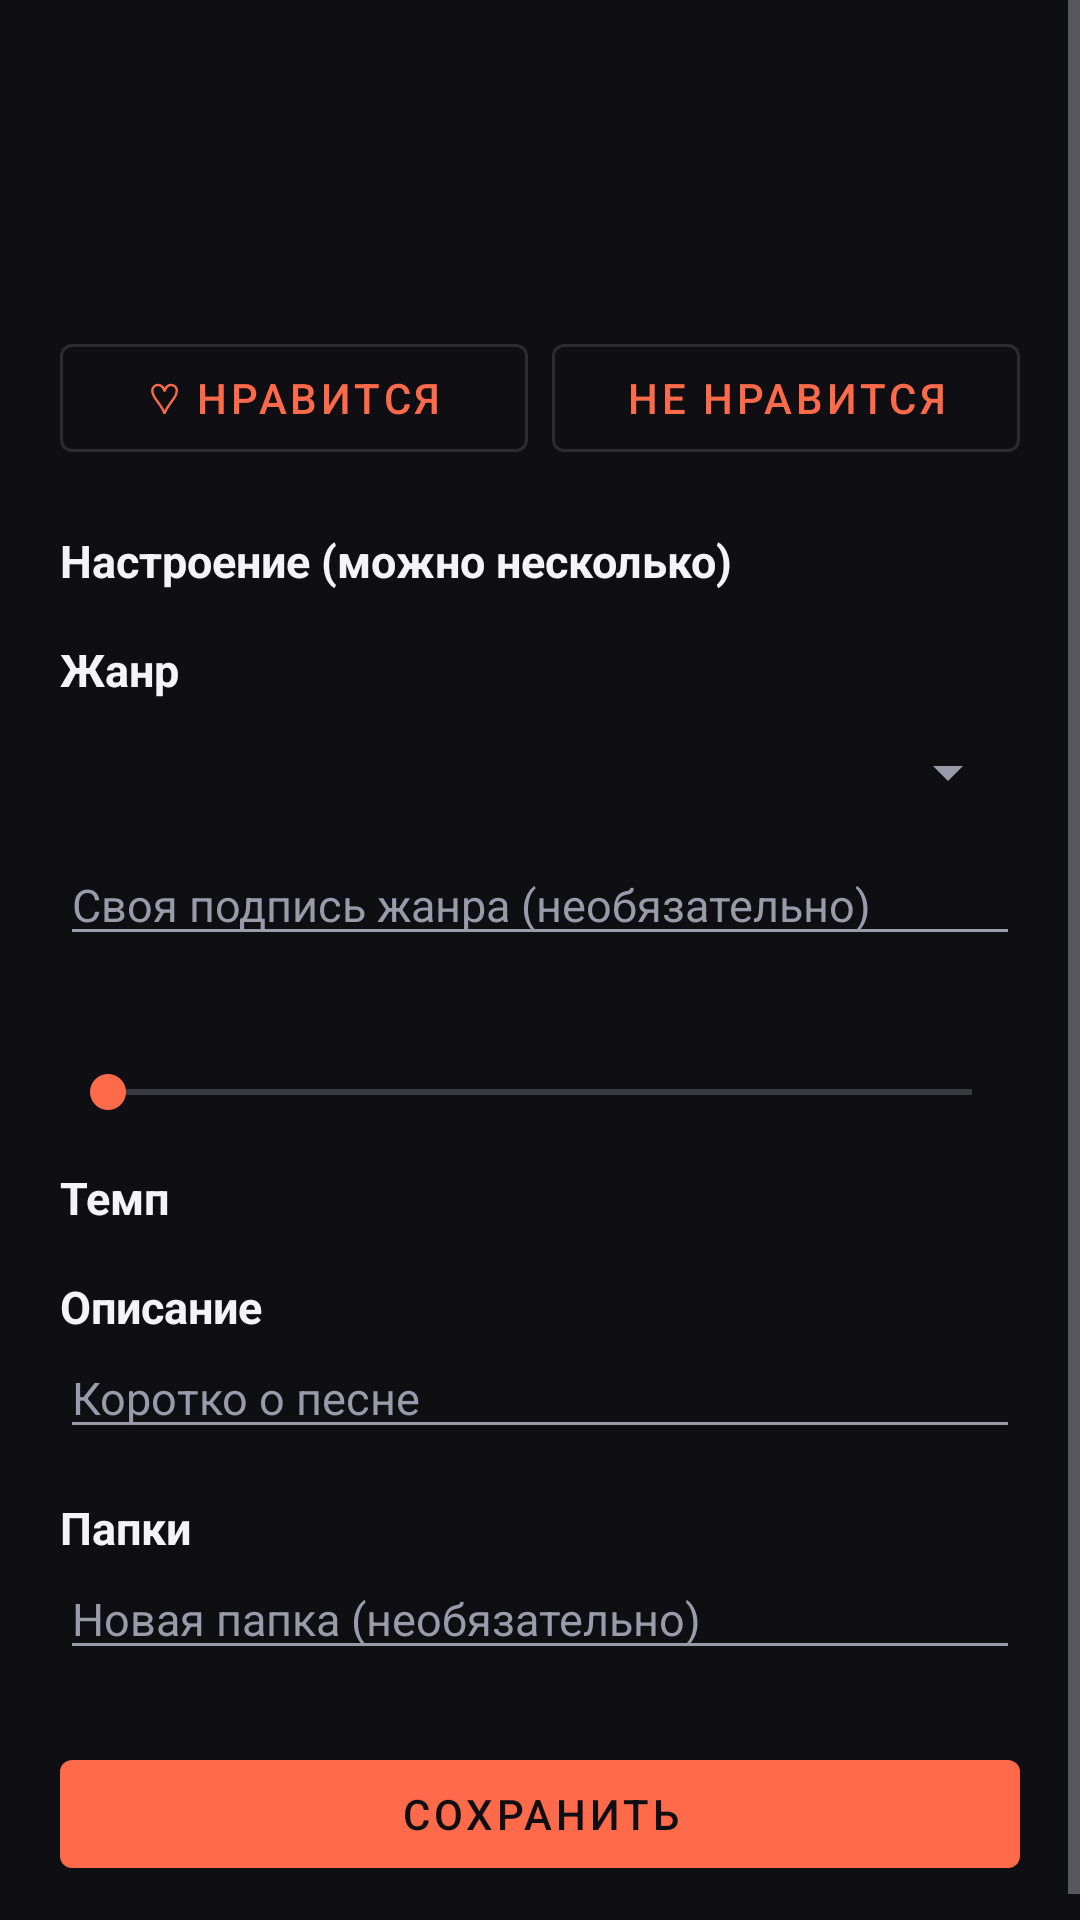

Android layout source for this screen:
<!-- AndroidManifest.xml: activity theme Theme.Music -->
<!-- res/layout/activity_track_edit.xml -->
<?xml version="1.0" encoding="utf-8"?>
<ScrollView xmlns:android="http://schemas.android.com/apk/res/android"
    android:layout_width="match_parent" android:layout_height="match_parent"
    android:background="@color/music_bg" android:fillViewport="true">

    <LinearLayout
        android:layout_width="match_parent" android:layout_height="wrap_content"
        android:orientation="vertical" android:padding="20dp">

        <TextView
            android:id="@+id/editTitle" android:layout_width="match_parent" android:layout_height="wrap_content"
            android:textColor="@color/music_text" android:textSize="22sp" android:textStyle="bold" />
        <TextView
            android:id="@+id/editArtist" android:layout_width="match_parent" android:layout_height="wrap_content"
            android:layout_marginTop="2dp" android:textColor="@color/music_text_dim" android:textSize="16sp" />
        <TextView
            android:id="@+id/editInfo" android:layout_width="match_parent" android:layout_height="wrap_content"
            android:layout_marginTop="6dp" android:textColor="@color/music_accent" android:textSize="13sp" />

        <LinearLayout
            android:layout_width="match_parent" android:layout_height="wrap_content"
            android:layout_marginTop="12dp" android:orientation="horizontal">
            <com.google.android.material.button.MaterialButton
                android:id="@+id/likeBtn" style="@style/Widget.MaterialComponents.Button.OutlinedButton"
                android:layout_width="0dp" android:layout_height="wrap_content" android:layout_weight="1"
                android:text="♡ Нравится" />
            <com.google.android.material.button.MaterialButton
                android:id="@+id/dislikeBtn" style="@style/Widget.MaterialComponents.Button.OutlinedButton"
                android:layout_width="0dp" android:layout_height="wrap_content" android:layout_marginStart="8dp"
                android:layout_weight="1" android:text="Не нравится" />
        </LinearLayout>

        <TextView
            android:layout_width="match_parent" android:layout_height="wrap_content" android:layout_marginTop="20dp"
            android:text="Настроение (можно несколько)" android:textColor="@color/music_text" android:textSize="15sp" android:textStyle="bold" />
        <LinearLayout
            android:id="@+id/moodBox" android:layout_width="match_parent" android:layout_height="wrap_content"
            android:orientation="vertical" />

        <TextView
            android:layout_width="match_parent" android:layout_height="wrap_content" android:layout_marginTop="16dp"
            android:text="Жанр" android:textColor="@color/music_text" android:textSize="15sp" android:textStyle="bold" />
        <Spinner
            android:id="@+id/genreSpinner" android:layout_width="match_parent" android:layout_height="48dp" />
        <EditText
            android:id="@+id/genreLabel" android:layout_width="match_parent" android:layout_height="wrap_content"
            android:hint="Своя подпись жанра (необязательно)" android:inputType="text"
            android:textColor="@color/music_text" android:textSize="15sp" />

        <TextView
            android:id="@+id/energyText" android:layout_width="match_parent" android:layout_height="wrap_content"
            android:layout_marginTop="16dp" android:textColor="@color/music_text" android:textSize="15sp" android:textStyle="bold" />
        <SeekBar
            android:id="@+id/energySeek" android:layout_width="match_parent" android:layout_height="wrap_content"
            android:max="4" android:progressTint="@color/music_accent" android:thumbTint="@color/music_accent" />

        <TextView
            android:layout_width="match_parent" android:layout_height="wrap_content" android:layout_marginTop="16dp"
            android:text="Темп" android:textColor="@color/music_text" android:textSize="15sp" android:textStyle="bold" />
        <RadioGroup
            android:id="@+id/tempoGroup" android:layout_width="match_parent" android:layout_height="wrap_content"
            android:orientation="vertical" />

        <TextView
            android:layout_width="match_parent" android:layout_height="wrap_content" android:layout_marginTop="16dp"
            android:text="Описание" android:textColor="@color/music_text" android:textSize="15sp" android:textStyle="bold" />
        <EditText
            android:id="@+id/descEdit" android:layout_width="match_parent" android:layout_height="wrap_content"
            android:hint="Коротко о песне" android:inputType="textMultiLine" android:maxLines="3"
            android:textColor="@color/music_text" android:textSize="15sp" />

        <TextView
            android:layout_width="match_parent" android:layout_height="wrap_content" android:layout_marginTop="16dp"
            android:text="Папки" android:textColor="@color/music_text" android:textSize="15sp" android:textStyle="bold" />
        <LinearLayout
            android:id="@+id/folderBox" android:layout_width="match_parent" android:layout_height="wrap_content"
            android:orientation="vertical" />
        <EditText
            android:id="@+id/newFolder" android:layout_width="match_parent" android:layout_height="wrap_content"
            android:hint="Новая папка (необязательно)" android:inputType="text"
            android:textColor="@color/music_text" android:textSize="15sp" />

        <com.google.android.material.button.MaterialButton
            android:id="@+id/saveBtn" android:layout_width="match_parent" android:layout_height="wrap_content"
            android:layout_marginTop="24dp" android:text="Сохранить" />
        <com.google.android.material.button.MaterialButton
            android:id="@+id/confirmBtn" style="@style/Widget.MaterialComponents.Button.OutlinedButton"
            android:layout_width="match_parent" android:layout_height="wrap_content"
            android:layout_marginTop="8dp" android:text="Всё верно" android:visibility="gone" />
    </LinearLayout>
</ScrollView>
<!-- resources referenced by this layout -->
<resources>
  <color name="music_accent">#FF6B4A</color>
  <color name="music_bg">#0E0E13</color>
  <color name="music_text">#F4F4F8</color>
  <color name="music_text_dim">#9A9AAB</color>
  <style name="Theme.Music" parent="Theme.MaterialComponents.NoActionBar">
          <item name="android:windowBackground">@color/music_bg</item>
          <item name="android:statusBarColor">@color/music_bg</item>
          <item name="android:navigationBarColor">@color/music_bg</item>
          <item name="colorPrimary">@color/music_accent</item>
          <item name="colorOnPrimary">@color/music_bg</item>
          <item name="colorSecondary">@color/music_accent</item>
          <item name="android:textColorPrimary">@color/music_text</item>
          <item name="android:textColorSecondary">@color/music_text_dim</item>
          <item name="android:textColorHint">@color/music_text_dim</item>
      </style>
</resources>
